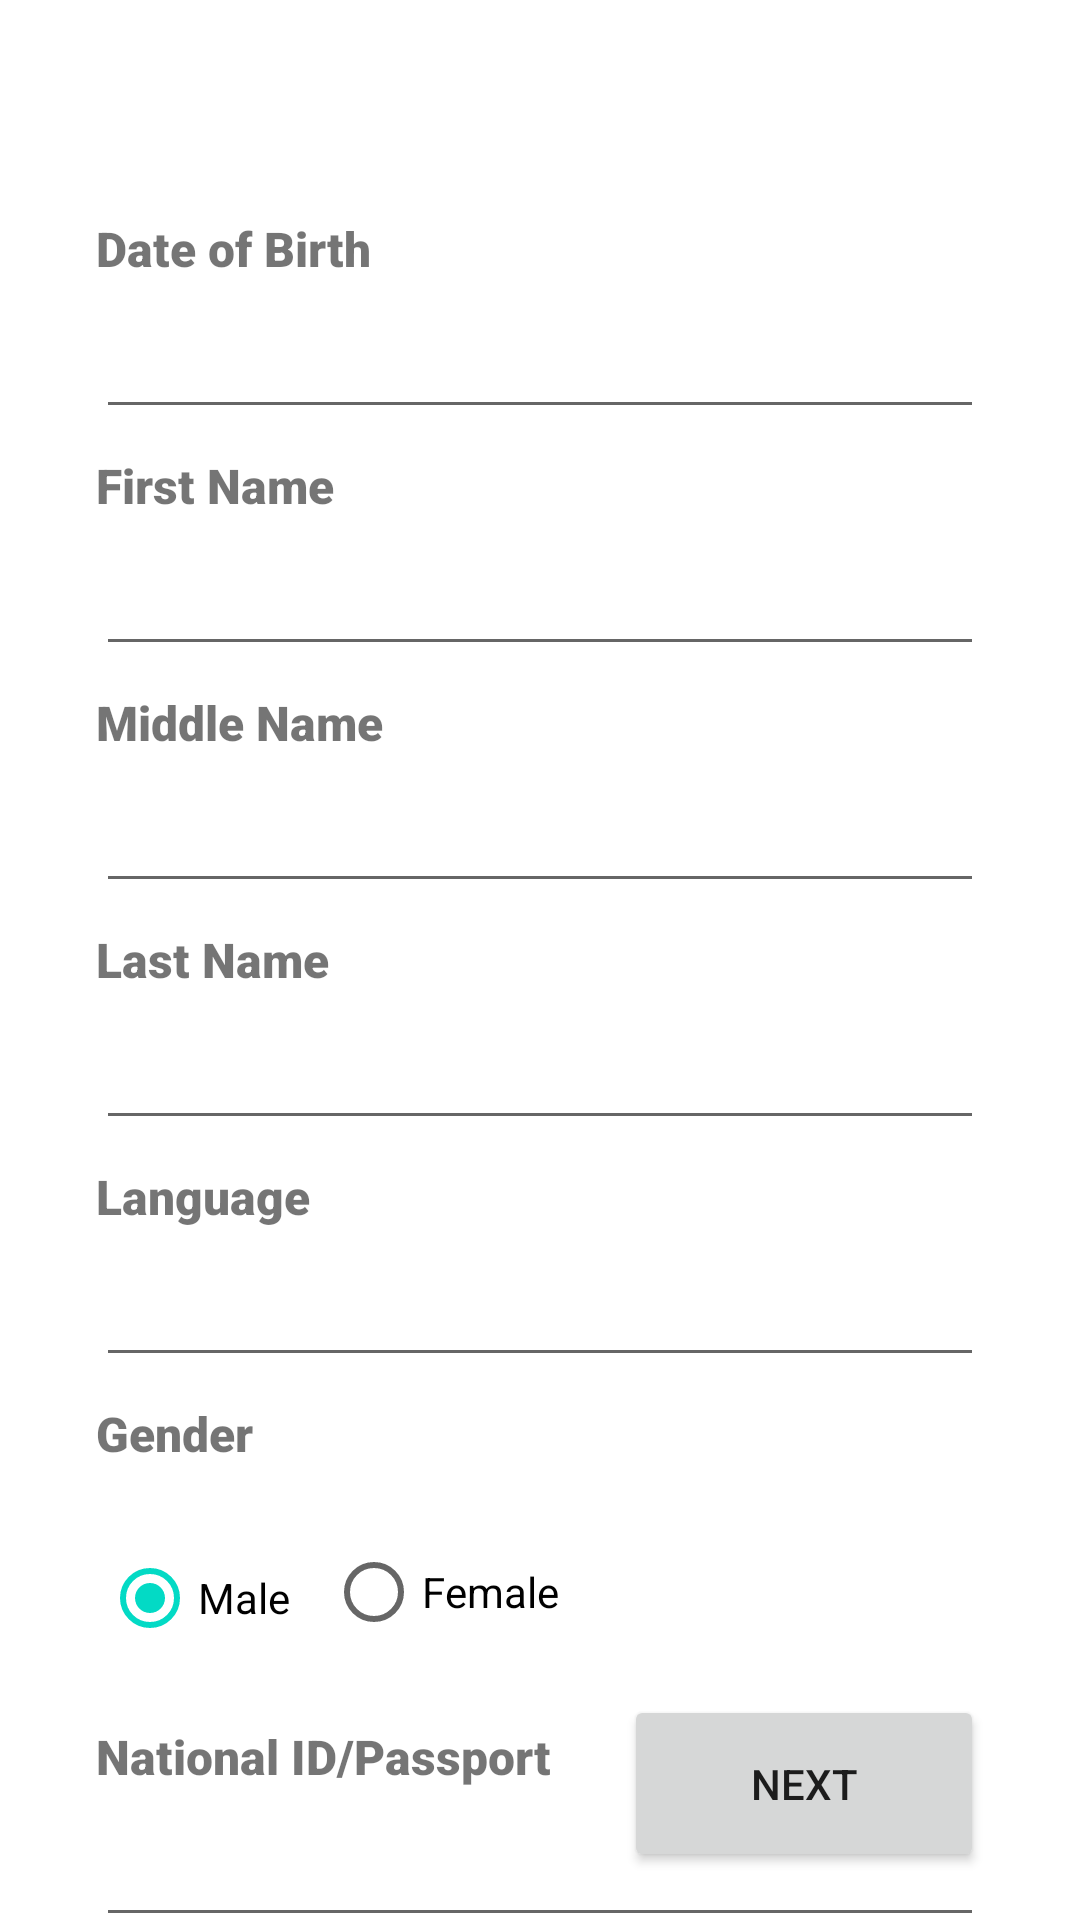

Layout XML and referenced resources for this Android screen:
<!-- AndroidManifest.xml: application theme Theme.Raos -->
<!-- res/layout/fragment_bio_data1.xml -->
<?xml version="1.0" encoding="utf-8"?>
<androidx.constraintlayout.widget.ConstraintLayout xmlns:android="http://schemas.android.com/apk/res/android"
    xmlns:app="http://schemas.android.com/apk/res-auto"
    xmlns:tools="http://schemas.android.com/tools"
    android:id="@+id/frameLayout"
    android:layout_width="match_parent"
    android:layout_height="match_parent"
    tools:context=".fragments.bioData1Fragment">

    <TextView
        android:id="@+id/custDobTv"
        android:layout_width="0dp"
        android:layout_height="wrap_content"
        android:layout_marginStart="32dp"
        android:layout_marginTop="72dp"
        android:layout_marginEnd="32dp"
        android:fontFamily="sans-serif-black"
        android:text="Date of Birth"
        android:textSize="16sp"
        app:layout_constraintEnd_toEndOf="parent"
        app:layout_constraintHorizontal_bias="0.0"
        app:layout_constraintStart_toStartOf="parent"
        app:layout_constraintTop_toTopOf="parent" />

    <EditText
        android:id="@+id/custDoBEdt"
        android:layout_width="0dp"
        android:layout_height="wrap_content"
        android:layout_marginStart="32dp"
        android:layout_marginTop="8dp"
        android:layout_marginEnd="32dp"
        android:ems="10"
        android:inputType="date"
        app:layout_constraintEnd_toEndOf="parent"
        app:layout_constraintStart_toStartOf="parent"
        app:layout_constraintTop_toBottomOf="@+id/custDobTv" />

    <TextView
        android:id="@+id/custFirstNameTv"
        android:layout_width="0dp"
        android:layout_height="wrap_content"
        android:layout_marginStart="32dp"
        android:layout_marginTop="8dp"
        android:layout_marginEnd="32dp"
        android:fontFamily="sans-serif-black"
        android:text="First Name"
        android:textSize="16sp"
        app:layout_constraintEnd_toEndOf="parent"
        app:layout_constraintHorizontal_bias="0.0"
        app:layout_constraintStart_toStartOf="parent"
        app:layout_constraintTop_toBottomOf="@+id/custDoBEdt" />

    <EditText
        android:id="@+id/custFirstNameEdt"
        android:layout_width="0dp"
        android:layout_height="wrap_content"
        android:layout_marginStart="32dp"
        android:layout_marginTop="8dp"
        android:layout_marginEnd="32dp"
        android:ems="10"
        android:inputType="textPersonName"
        app:layout_constraintEnd_toEndOf="parent"
        app:layout_constraintHorizontal_bias="0.0"
        app:layout_constraintStart_toStartOf="parent"
        app:layout_constraintTop_toBottomOf="@+id/custFirstNameTv" />

    <TextView
        android:id="@+id/middleNameTv"
        android:layout_width="0dp"
        android:layout_height="wrap_content"
        android:layout_marginStart="32dp"
        android:layout_marginTop="8dp"
        android:layout_marginEnd="32dp"
        android:fontFamily="sans-serif-black"
        android:text="Middle Name"
        android:textSize="16sp"
        app:layout_constraintEnd_toEndOf="parent"
        app:layout_constraintHorizontal_bias="0.0"
        app:layout_constraintStart_toStartOf="parent"
        app:layout_constraintTop_toBottomOf="@+id/custFirstNameEdt" />

    <EditText
        android:id="@+id/custMiddleNameEdt"
        android:layout_width="0dp"
        android:layout_height="wrap_content"
        android:layout_marginStart="32dp"
        android:layout_marginTop="8dp"
        android:layout_marginEnd="32dp"
        android:ems="10"
        android:inputType="textPersonName"
        app:layout_constraintEnd_toEndOf="parent"
        app:layout_constraintHorizontal_bias="0.0"
        app:layout_constraintStart_toStartOf="parent"
        app:layout_constraintTop_toBottomOf="@+id/middleNameTv" />

    <TextView
        android:id="@+id/custLastNameTV"
        android:layout_width="0dp"
        android:layout_height="wrap_content"
        android:layout_marginStart="32dp"
        android:layout_marginTop="8dp"
        android:layout_marginEnd="32dp"
        android:fontFamily="sans-serif-black"
        android:text="Last Name"
        android:textSize="16sp"
        app:layout_constraintEnd_toEndOf="parent"
        app:layout_constraintHorizontal_bias="0.0"
        app:layout_constraintStart_toStartOf="parent"
        app:layout_constraintTop_toBottomOf="@+id/custMiddleNameEdt" />

    <EditText
        android:id="@+id/custLastNameEdt"
        android:layout_width="0dp"
        android:layout_height="wrap_content"
        android:layout_marginStart="32dp"
        android:layout_marginTop="8dp"
        android:layout_marginEnd="32dp"
        android:ems="10"
        android:inputType="textPersonName"
        app:layout_constraintEnd_toEndOf="parent"
        app:layout_constraintStart_toStartOf="parent"
        app:layout_constraintTop_toBottomOf="@+id/custLastNameTV" />

    <TextView
        android:id="@+id/custLanguageTv"
        android:layout_width="0dp"
        android:layout_height="wrap_content"
        android:layout_marginStart="32dp"
        android:layout_marginTop="8dp"
        android:layout_marginEnd="32dp"
        android:fontFamily="sans-serif-black"
        android:text="Language"
        android:textSize="16sp"
        app:layout_constraintEnd_toEndOf="parent"
        app:layout_constraintStart_toStartOf="parent"
        app:layout_constraintTop_toBottomOf="@+id/custLastNameEdt" />

    <EditText
        android:id="@+id/languageEdt"
        android:layout_width="0dp"
        android:layout_height="wrap_content"
        android:layout_marginStart="32dp"
        android:layout_marginTop="8dp"
        android:layout_marginEnd="32dp"
        android:ems="10"
        android:inputType="textPersonName"
        app:layout_constraintEnd_toEndOf="parent"
        app:layout_constraintStart_toStartOf="parent"
        app:layout_constraintTop_toBottomOf="@+id/custLanguageTv" />

    <Button
        android:id="@+id/next1Btn"
        android:layout_width="120dp"
        android:layout_height="59dp"
        android:layout_marginStart="32dp"
        android:layout_marginEnd="32dp"
        android:layout_marginBottom="16dp"
        android:text="Next"
        app:layout_constraintBottom_toBottomOf="parent"
        app:layout_constraintEnd_toEndOf="parent"
        app:layout_constraintHorizontal_bias="1.0"
        app:layout_constraintStart_toStartOf="parent" />

    <TextView
        android:id="@+id/genderTv"
        android:layout_width="0dp"
        android:layout_height="wrap_content"
        android:layout_marginStart="32dp"
        android:layout_marginTop="8dp"
        android:layout_marginEnd="32dp"
        android:fontFamily="sans-serif-black"
        android:text="Gender"
        android:textSize="16sp"
        app:layout_constraintEnd_toEndOf="parent"
        app:layout_constraintStart_toStartOf="parent"
        app:layout_constraintTop_toBottomOf="@+id/languageEdt" />

    <RadioGroup
        android:id="@+id/genderEdt"
        android:layout_width="0dp"
        android:layout_height="wrap_content"
        android:layout_marginStart="32dp"
        android:layout_marginTop="8dp"
        android:layout_marginEnd="32dp"
        android:orientation="horizontal"
        android:paddingBottom="10dp"
        app:layout_constraintEnd_toEndOf="parent"
        app:layout_constraintStart_toStartOf="parent"
        app:layout_constraintTop_toBottomOf="@+id/genderTv">

        <RadioButton
            android:id="@+id/maleBtn"
            android:layout_width="wrap_content"
            android:layout_height="wrap_content"
            android:layout_marginStart="2dp"
            android:layout_marginTop="12dp"
            android:layout_marginEnd="10dp"
            android:checked="true"
            android:text="@string/male" />




        <RadioButton
            android:id="@+id/femaleBtn"
            android:layout_width="wrap_content"
            android:layout_height="wrap_content"
            android:layout_marginStart="2dp"
            android:layout_marginTop="10dp"
            android:checked="false"
            android:layout_marginEnd="10dp"
            android:text="@string/female" />

        <TextView
            android:id="@+id/genderTextView"
            android:layout_width="wrap_content"
            android:layout_height="wrap_content"
            android:layout_weight="1" />
        

    </RadioGroup>

    <TextView
        android:id="@+id/nationalIdentityTv"
        android:layout_width="0dp"
        android:layout_height="wrap_content"
        android:layout_marginStart="32dp"
        android:layout_marginTop="8dp"
        android:layout_marginEnd="32dp"
        android:fontFamily="sans-serif-black"
        android:text="National ID/Passport"
        android:textSize="16sp"
        app:layout_constraintEnd_toEndOf="parent"
        app:layout_constraintStart_toStartOf="parent"
        app:layout_constraintTop_toBottomOf="@+id/genderEdt" />

    <EditText
        android:id="@+id/idNumber"
        android:layout_width="0dp"
        android:layout_height="wrap_content"
        android:layout_marginStart="32dp"
        android:layout_marginTop="8dp"
        android:layout_marginEnd="32dp"
        android:ems="10"
        android:inputType="number"
        app:layout_constraintEnd_toEndOf="parent"
        app:layout_constraintStart_toStartOf="parent"
        app:layout_constraintTop_toBottomOf="@+id/nationalIdentityTv" />

</androidx.constraintlayout.widget.ConstraintLayout>
<!-- resources referenced by this layout -->
<resources>
  <string name="female">Female</string>
  <string name="male">Male</string>
  <style name="Theme.Raos" parent="Theme.MaterialComponents.DayNight.NoActionBar">
          
          <item name="colorPrimary">@color/purple_500</item>
          <item name="colorPrimaryVariant">@color/purple_700</item>
          <item name="colorOnPrimary">@color/white</item>
          
          <item name="colorSecondary">@color/teal_200</item>
          <item name="colorSecondaryVariant">@color/teal_700</item>
          <item name="colorOnSecondary">@color/black</item>
          
          <item name="android:statusBarColor" tools:targetApi="l">?attr/colorPrimaryVariant</item>
          
      </style>
  <!-- not gathered from this repository: default colours our renderer supplied (Android Studio template values) -->
  <color name="purple_500">#FF6200EE</color>
  <color name="purple_700">#FF3700B3</color>
  <color name="teal_200">#FF03DAC5</color>
  <color name="teal_700">#FF018786</color>
  <color name="black">#FF000000</color>
  <color name="white">#FFFFFFFF</color>
</resources>
